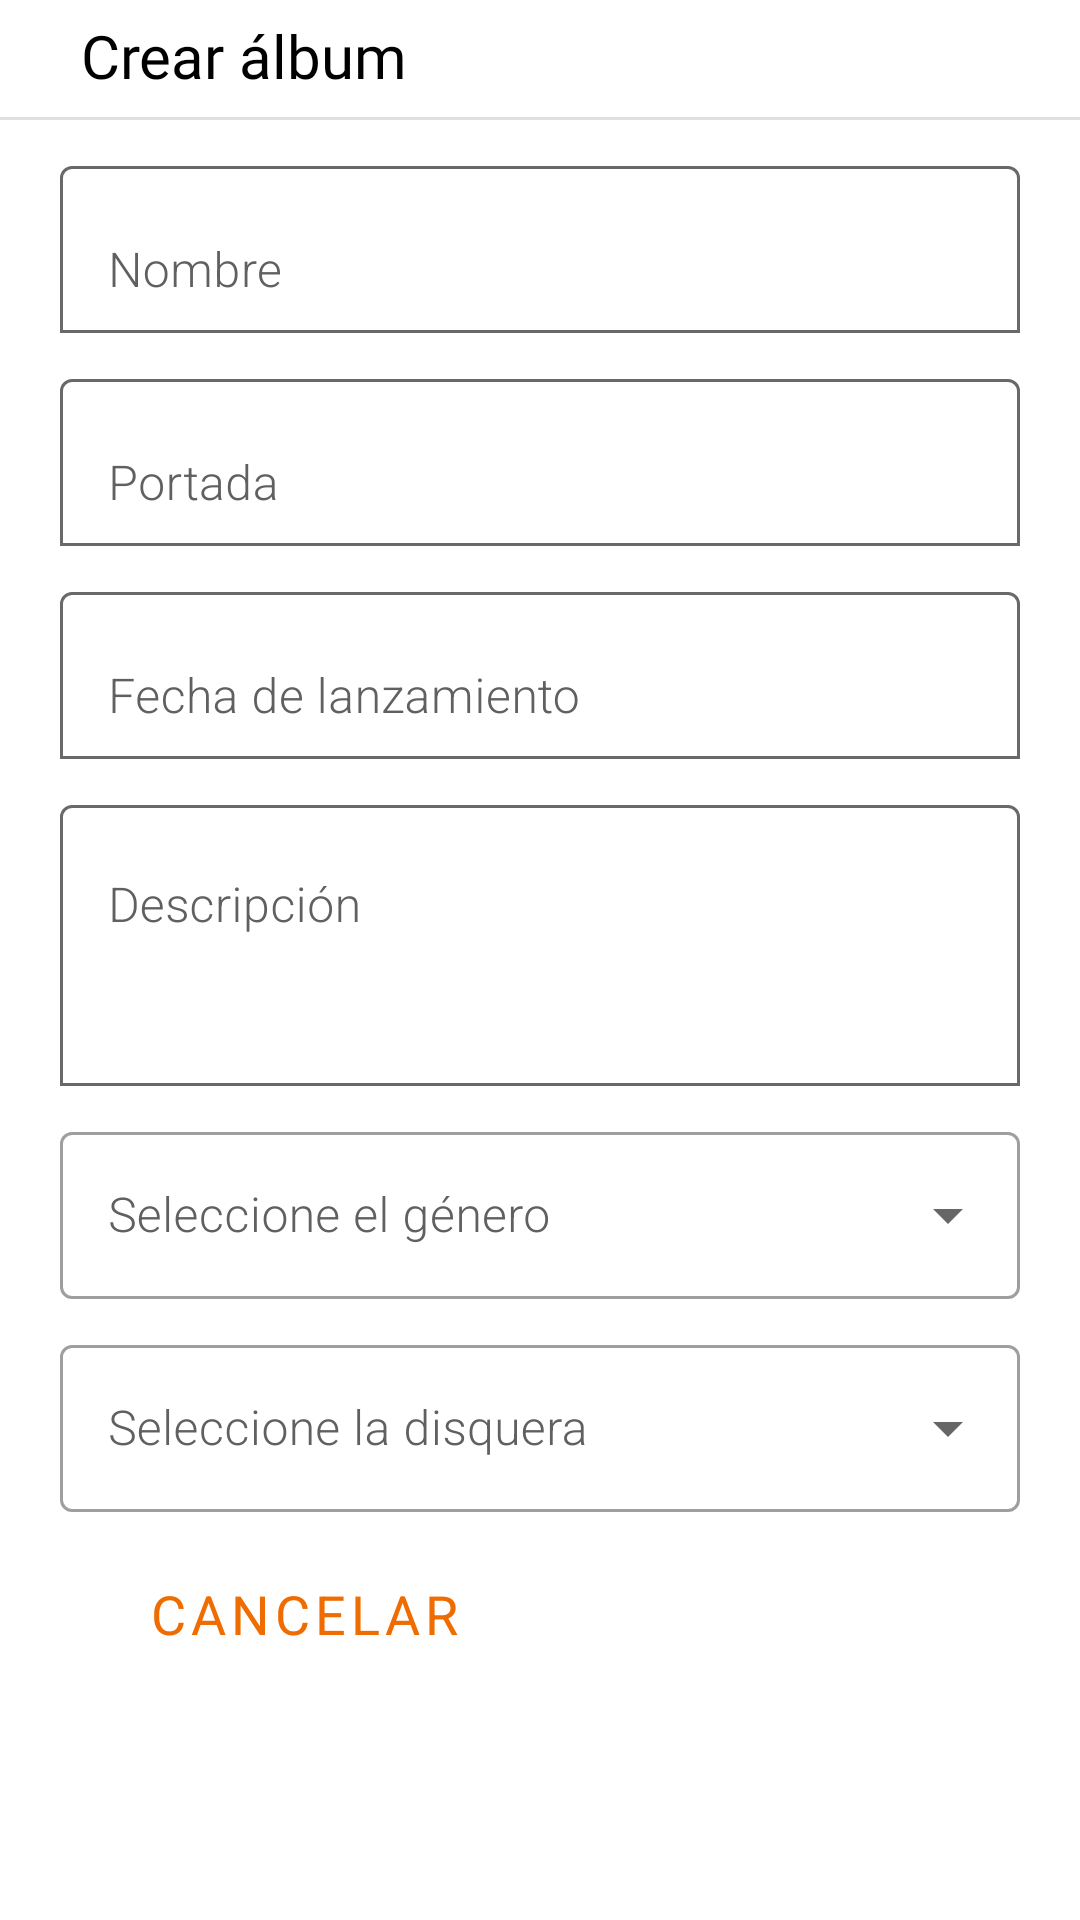

This screen was rendered from an Android layout file. Write that file and the resources it references.
<!-- AndroidManifest.xml: application theme Theme.Vinilosmobile -->
<!-- res/layout/fragment_create_album.xml -->
<?xml version="1.0" encoding="utf-8"?>
<androidx.constraintlayout.widget.ConstraintLayout xmlns:android="http://schemas.android.com/apk/res/android"
    xmlns:app="http://schemas.android.com/apk/res-auto"
    xmlns:tools="http://schemas.android.com/tools"
    android:id="@+id/frameLayout"
    android:layout_width="match_parent"
    android:layout_height="match_parent"
    tools:context=".view.CreateAlbumFragment">

    <TextView
        android:id="@+id/title2"
        android:layout_width="wrap_content"
        android:layout_height="wrap_content"
        android:layout_marginStart="27dp"
        android:layout_marginTop="5dp"
        android:layout_marginBottom="7dp"
        android:fontFamily="@font/roboto_medium"
        android:gravity="center"
        android:text="@string/nuevo_album"
        android:textColor="#000000"
        android:textSize="20sp"
        app:layout_constraintBottom_toTopOf="@+id/divider6"
        app:layout_constraintStart_toStartOf="parent"
        app:layout_constraintTop_toTopOf="parent" />

    <View
        android:id="@+id/divider6"
        android:layout_width="wrap_content"
        android:layout_height="1dp"
        android:layout_marginTop="7dp"
        android:layout_marginBottom="8dp"
        android:background="?android:attr/listDivider"
        app:layout_constraintEnd_toEndOf="parent"
        app:layout_constraintStart_toStartOf="parent"
        app:layout_constraintTop_toBottomOf="@+id/title2" />

    <androidx.constraintlayout.widget.ConstraintLayout
        android:layout_width="match_parent"
        android:layout_height="wrap_content"
        app:layout_constraintTop_toBottomOf="@+id/divider6">

        <com.google.android.material.textfield.TextInputLayout
            android:id="@+id/new_album_name"
            android:layout_width="0dp"
            android:layout_height="wrap_content"
            android:layout_marginStart="20dp"
            android:layout_marginTop="10dp"
            android:layout_marginEnd="20dp"
            android:textColorHint="#606060"
            app:boxBackgroundColor="@android:color/transparent"
            app:boxBackgroundMode="outline"
            app:boxStrokeColor="@color/main_orange"
            app:layout_constraintEnd_toEndOf="parent"
            app:layout_constraintStart_toStartOf="parent"
            app:layout_constraintTop_toTopOf="parent"
            app:placeholderTextColor="#ED1515">

            <com.google.android.material.textfield.TextInputEditText
                android:id="@+id/album_name_edit"
                android:layout_width="match_parent"
                android:layout_height="wrap_content"
                android:hint="Nombre"
                android:inputType="text" />
        </com.google.android.material.textfield.TextInputLayout>

        <com.google.android.material.textfield.TextInputLayout
            android:id="@+id/new_album_image"
            android:layout_width="0dp"
            android:layout_height="wrap_content"
            android:layout_marginStart="20dp"
            android:layout_marginTop="10dp"
            android:layout_marginEnd="20dp"
            android:textColorHint="#606060"
            app:boxBackgroundColor="@android:color/transparent"
            app:boxBackgroundMode="outline"
            app:boxStrokeColor="@color/main_orange"
            app:layout_constraintEnd_toEndOf="parent"
            app:layout_constraintStart_toStartOf="parent"
            app:layout_constraintTop_toBottomOf="@+id/new_album_name">

            <com.google.android.material.textfield.TextInputEditText
                android:id="@+id/album_image_edit"
                android:layout_width="match_parent"
                android:layout_height="wrap_content"
                android:hint="Portada"
                android:inputType="textUri" />
        </com.google.android.material.textfield.TextInputLayout>

        <com.google.android.material.textfield.TextInputLayout
            android:id="@+id/new_album_date"
            android:layout_width="0dp"
            android:layout_height="wrap_content"
            android:layout_marginStart="20dp"
            android:layout_marginTop="10dp"
            android:layout_marginEnd="20dp"
            android:textColorHint="#606060"
            app:boxBackgroundColor="@android:color/transparent"
            app:boxBackgroundMode="outline"
            app:boxStrokeColor="@color/main_orange"
            app:layout_constraintEnd_toEndOf="parent"
            app:layout_constraintStart_toStartOf="parent"
            app:layout_constraintTop_toBottomOf="@+id/new_album_image">

            <com.google.android.material.textfield.TextInputEditText
                android:id="@+id/album_date_edit"
                android:layout_width="match_parent"
                android:layout_height="wrap_content"
                android:hint="Fecha de lanzamiento"
                android:inputType="date" />
        </com.google.android.material.textfield.TextInputLayout>

        <com.google.android.material.textfield.TextInputLayout
            android:id="@+id/new_album_description"
            android:layout_width="0dp"
            android:layout_height="wrap_content"
            android:layout_marginStart="20dp"
            android:layout_marginTop="10dp"
            android:layout_marginEnd="20dp"
            android:textColorHint="#606060"
            app:boxBackgroundColor="@android:color/transparent"
            app:boxBackgroundMode="outline"
            app:boxStrokeColor="@color/main_orange"
            app:layout_constraintEnd_toEndOf="parent"
            app:layout_constraintStart_toStartOf="parent"
            app:layout_constraintTop_toBottomOf="@+id/new_album_date">

            <com.google.android.material.textfield.TextInputEditText
                android:id="@+id/album_description_edit"
                android:layout_width="match_parent"
                android:layout_height="wrap_content"
                android:gravity="start|left"
                android:hint="Descripción"
                android:minLines="3"
                android:nestedScrollingEnabled="true" />
        </com.google.android.material.textfield.TextInputLayout>

        <com.google.android.material.textfield.TextInputLayout
            android:id="@+id/new_album_gender"
            style="@style/Widget.MaterialComponents.TextInputLayout.OutlinedBox.ExposedDropdownMenu"
            android:layout_width="0dp"
            android:layout_height="wrap_content"
            android:layout_marginStart="20dp"
            android:layout_marginTop="10dp"
            android:layout_marginEnd="20dp"
            android:contentDescription="@string/placeholer_gender_dropdown"
            android:hint="@string/placeholer_gender_dropdown"
            android:importantForAccessibility="no"
            android:textColorHint="#606060"
            app:layout_constraintEnd_toEndOf="parent"
            app:layout_constraintStart_toStartOf="parent"
            app:layout_constraintTop_toBottomOf="@+id/new_album_description"
            app:strokeColor="@color/main_orange"
            app:strokeWidth="2dp">

            <com.google.android.material.textfield.MaterialAutoCompleteTextView
                android:id="@+id/genderDropdown"
                android:importantForAccessibility="no"
                android:layout_width="match_parent"
                android:layout_height="wrap_content"
                tools:ignore="TextContrastCheck" />

        </com.google.android.material.textfield.TextInputLayout>

        <com.google.android.material.textfield.TextInputLayout
            android:id="@+id/new_album_label"
            style="@style/Widget.MaterialComponents.TextInputLayout.OutlinedBox.ExposedDropdownMenu"
            android:layout_width="0dp"
            android:layout_height="wrap_content"
            android:layout_marginStart="20dp"
            android:layout_marginTop="10dp"
            android:layout_marginEnd="20dp"
            android:contentDescription="@string/placeholer_label_dropdown"
            android:hint="@string/placeholer_label_dropdown"
            android:importantForAccessibility="no"
            android:textColorHint="#606060"
            app:layout_constraintEnd_toEndOf="parent"
            app:layout_constraintStart_toStartOf="parent"
            app:layout_constraintTop_toBottomOf="@+id/new_album_gender"
            app:strokeColor="@color/main_orange"
            app:strokeWidth="2dp">

            <com.google.android.material.textfield.MaterialAutoCompleteTextView
                android:id="@+id/labelDropdown"
                android:importantForAccessibility="no"
                android:layout_width="match_parent"
                android:layout_height="wrap_content"
                tools:ignore="TextContrastCheck" />

        </com.google.android.material.textfield.TextInputLayout>

        <Button
            android:id="@+id/cancel_button"
            style="@style/Widget.MaterialComponents.Button.OutlinedButton"
            android:layout_width="wrap_content"
            android:layout_height="wrap_content"
            android:layout_marginTop="10dp"
            android:fontFamily="sans-serif"
            android:text="Cancelar"
            android:textColor="@color/main_orange"
            android:textSize="18sp"
            app:layout_constraintEnd_toStartOf="@+id/buttonpost"
            app:layout_constraintStart_toStartOf="parent"
            app:layout_constraintTop_toBottomOf="@+id/new_album_label"
            app:strokeColor="@color/main_orange" />

        <Button
            android:id="@+id/buttonpost"
            style="@style/Widget.MaterialComponents.Button"
            android:layout_width="wrap_content"
            android:layout_height="wrap_content"
            android:layout_marginTop="10dp"
            android:fontFamily="sans-serif"
            android:text="Guardar"
            android:textSize="18sp"
            app:layout_constraintEnd_toEndOf="parent"
            app:layout_constraintStart_toEndOf="@+id/cancel_button"
            app:layout_constraintTop_toBottomOf="@+id/new_album_label" />

    </androidx.constraintlayout.widget.ConstraintLayout>

</androidx.constraintlayout.widget.ConstraintLayout>
<!-- resources referenced by this layout -->
<resources>
  <color name="main_orange">#FFEF6C00</color>
  <string name="nuevo_album">Crear álbum</string>
  <string name="placeholer_gender_dropdown">Seleccione el género</string>
  <string name="placeholer_label_dropdown">Seleccione la disquera</string>
  <style name="Theme.Vinilosmobile" parent="Theme.MaterialComponents.DayNight.NoActionBar">
          
          <item name="colorPrimary">@color/main_orange</item>
          <item name="colorPrimaryVariant">@color/main_orange</item>
          <item name="colorOnPrimary">@color/white</item>
          
          <item name="colorSecondary">@color/main_orange</item>
          <item name="colorSecondaryVariant">@color/main_orange</item>
          <item name="colorOnSecondary">@color/black</item>
          
          <item name="android:statusBarColor" tools:targetApi="l">?attr/colorPrimaryVariant</item>
          
          <item name="android:fontFamily">sans-serif-light</item>
  
      </style>
  <color name="white">#FFFFFFFF</color>
  <color name="black">#FF000000</color>
</resources>
